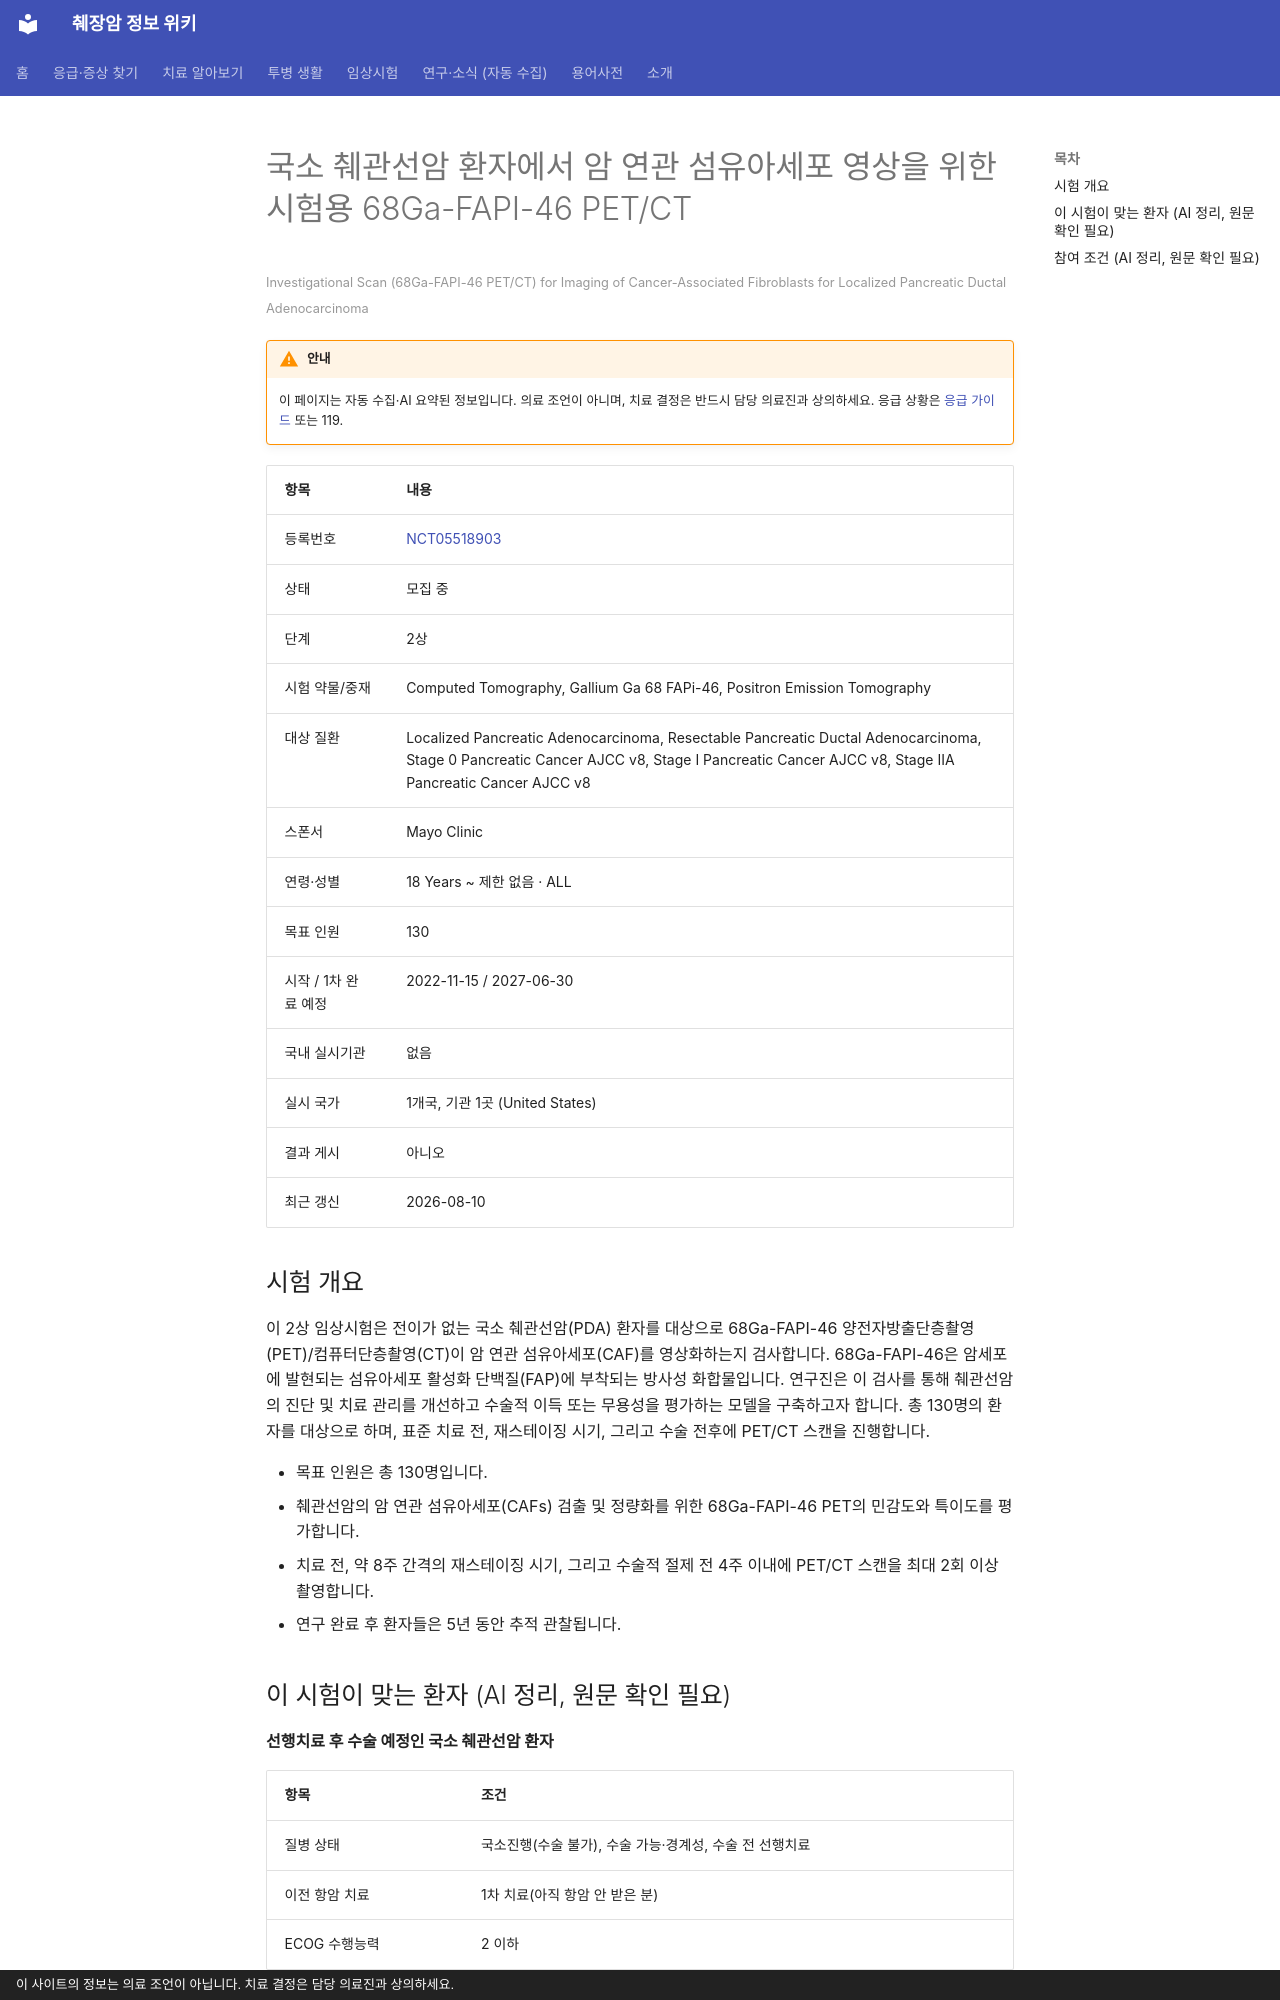

repository: hizorro88-rgb/papersearcher · page: _generated/trials/NCT05518903/index.html · generator: mkdocs · copyright: 이 사이트의 정보는 의료 조언이 아닙니다. 치료 결정은 담당 의료진과 상의하세요.

---
title: "NCT05518903 국소 췌관선암 환자에서 암 연관 섬유아세포 영상을 위한 시험용 68Ga-FAPI-46 PET/CT"
description: "2상 · 모집 중"
comments: true
search:
  boost: 0.4
---

# 국소 췌관선암 환자에서 암 연관 섬유아세포 영상을 위한 시험용 68Ga-FAPI-46 PET/CT

<small>Investigational Scan (68Ga-FAPI-46 PET/CT) for Imaging of Cancer-Associated Fibroblasts for Localized Pancreatic Ductal Adenocarcinoma</small>

!!! warning "안내"
    이 페이지는 자동 수집·AI 요약된 정보입니다. 의료 조언이 아니며, 치료 결정은 반드시 담당 의료진과 상의하세요. 응급 상황은 [응급 가이드](../../guides/emergency/index.md) 또는 119.

| 항목 | 내용 |
|---|---|
| 등록번호 | [NCT05518903](https://clinicaltrials.gov/study/NCT05518903) |
| 상태 | 모집 중 |
| 단계 | 2상 |
| 시험 약물/중재 | Computed Tomography, Gallium Ga 68 FAPi-46, Positron Emission Tomography |
| 대상 질환 | Localized Pancreatic Adenocarcinoma, Resectable Pancreatic Ductal Adenocarcinoma, Stage 0 Pancreatic Cancer AJCC v8, Stage I Pancreatic Cancer AJCC v8, Stage IIA Pancreatic Cancer AJCC v8 |
| 스폰서 | Mayo Clinic |
| 연령·성별 | 18 Years ~ 제한 없음 · ALL |
| 목표 인원 | 130 |
| 시작 / 1차 완료 예정 | 2022-11-15 / 2027-06-30 |
| 국내 실시기관 | 없음 |
| 실시 국가 | 1개국, 기관 1곳 (United States) |
| 결과 게시 | 아니오 |
| 최근 갱신 | 2026-08-10 |

## 시험 개요

이 2상 임상시험은 전이가 없는 국소 췌관선암(PDA) 환자를 대상으로 68Ga-FAPI-46 양전자방출단층촬영(PET)/컴퓨터단층촬영(CT)이 암 연관 섬유아세포(CAF)를 영상화하는지 검사합니다. 68Ga-FAPI-46은 암세포에 발현되는 섬유아세포 활성화 단백질(FAP)에 부착되는 방사성 화합물입니다. 연구진은 이 검사를 통해 췌관선암의 진단 및 치료 관리를 개선하고 수술적 이득 또는 무용성을 평가하는 모델을 구축하고자 합니다. 총 130명의 환자를 대상으로 하며, 표준 치료 전, 재스테이징 시기, 그리고 수술 전후에 PET/CT 스캔을 진행합니다.

- 목표 인원은 총 130명입니다.
- 췌관선암의 암 연관 섬유아세포(CAFs) 검출 및 정량화를 위한 68Ga-FAPI-46 PET의 민감도와 특이도를 평가합니다.
- 치료 전, 약 8주 간격의 재스테이징 시기, 그리고 수술적 절제 전 4주 이내에 PET/CT 스캔을 최대 2회 이상 촬영합니다.
- 연구 완료 후 환자들은 5년 동안 추적 관찰됩니다.

## 이 시험이 맞는 환자 (AI 정리, 원문 확인 필요)

**선행치료 후 수술 예정인 국소 췌관선암 환자**

| 항목 | 조건 |
|---|---|
| 질병 상태 | 국소진행(수술 불가), 수술 가능·경계성, 수술 전 선행치료 |
| 이전 항암 치료 | 1차 치료(아직 항암 안 받은 분) |
| ECOG 수행능력 | 2 이하 |

주요 제외 기준: 응급 수술이 필요한 경우 · 조직학적으로 췌관선암이 아닌 경우 · 전이성 췌관선암 환자 · 임산부 또는 수유 중인 여성

내 상황에 맞는지 한 번에 보려면 [맞춤 임상시험 찾기](../../guides/trials/finder.md).
